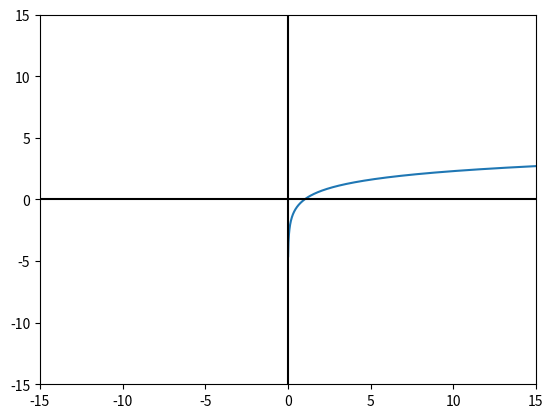

Python code for this plot:
import matplotlib.pyplot as plt
import numpy as np

ep = 0.001

a = 1
b = 9
n = 3

def func(x):
     #return np.sqrt(x) (No se puede)
     #return x**3+1 #(a = -2 , b = 2)
     #return x**3-x+1 #(a = -2 , b = 2)
     #return ep**(-x)-np.sin(x) #(a = -5 , b = -2)
     #return np.absolute(x+5) (No se puede)
     #return 2*x+3 #(a = -3 , b = 2)
     #6)
     return np.log(x)

     
def biseccion(a,b,ep,n):
    i = 0
    #lim = np.log2(np.absolute(b-a)/ep) 
    lim = b-a  
    err = ((0.5)**n)*lim
    
    while((lim>=ep)):
        c = (a+b)/2 
        print(c)
        print("-----")
        if(c==0):
             err = np.log2(np.absolute(b-a)/ep) 
             return c
        elif((signo(func(c))!= signo(func(a)))and(signo(func(a)))<0):
            i = i + 1
            b=c
            err = np.log2(np.absolute(b-a)/ep) 
            lim = b-a
       
        else:
            i = i + 1
            a=c   
            err = np.log2(np.absolute(b-a)/ep) 
            lim = b-a
    print("Error: ",err)
    return c  
         
def signo(z):
     if(z==0): return 0
     elif(z<0): return -1
     else: return 1  

print(func(a))

print(func(b))

resp = biseccion(a,b,ep,n)   
print("La respuesta es: ", resp)   

# Valores del eje X que toma el gráfico.
cordx = np.arange(-15, 15,0.01)
# Graficar ambas funciones.

plt.plot(cordx, [func(i) for i in cordx])
# Establecer el color de los ejes.
plt.axhline(0, color="black")
plt.axvline(0, color="black")
# Limitar los valores de los ejes.
plt.xlim(-15, 15)
plt.ylim(-15, 15)
# Guardar gráfico como imágen PNG.
plt.savefig("output.png")
# Mostrarlo.
plt.show()
       







